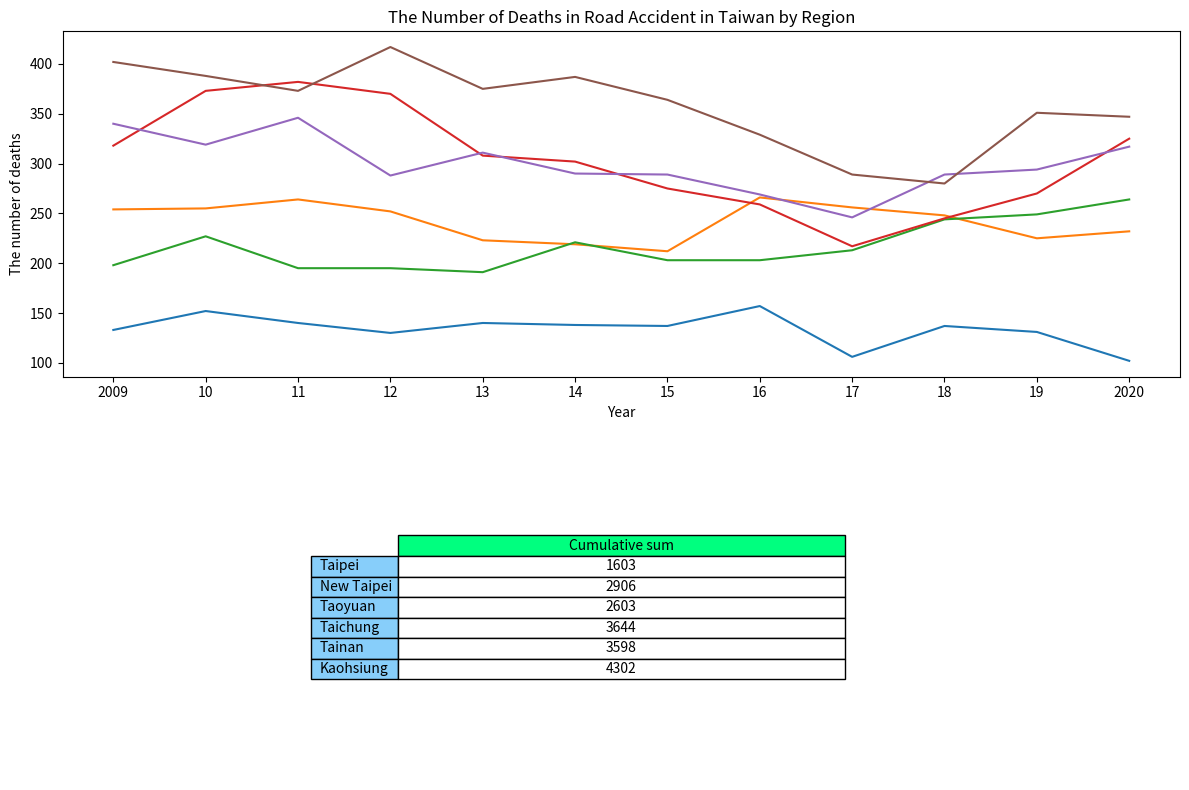

The matplotlib source for this figure:
import pandas as pd
import matplotlib.pyplot as plt
import matplotlib.colors as colour

administrative_duty = ["Taipei", "New Taipei", "Taoyuan", "Taichung", "Tainan", "Kaohsiung"]

year = ["2009", "10", "11", "12", "13", "14", "15", "16", "17", "18", "19", "2020"]

death = [[133, 254, 198, 318, 340, 402],  # 2009
         [152, 255, 227, 373, 319, 388],  # 2010
         [140, 264, 195, 382, 346, 373],  # 2011
         [130, 252, 195, 370, 288, 417],  # 2012
         [140, 223, 191, 308, 311, 375],  # 2013
         [138, 219, 221, 302, 290, 387],  # 2014
         [137, 212, 203, 275, 289, 364],  # 2015
         [157, 266, 203, 259, 269, 329],  # 2016
         [106, 256, 213, 217, 246, 289],  # 2017
         [137, 248, 244, 245, 289, 280],  # 2018
         [131, 225, 249, 270, 294, 351],  # 2019
         [102, 232, 264, 325, 317, 347],  # 2020
         #         [73, 146, 145, 178, 190, 193],  # 2021/01-07
         ]

df = pd.DataFrame(data=death, columns=administrative_duty, index=year)

print(df)

Taipei = df.loc[:, "Taipei"].to_numpy()

print(Taipei)

New_Taipei = df.loc[:, "New Taipei"].to_numpy()
Taoyuan = df.loc[:, "Taoyuan"].to_numpy()
Taichung = df.loc[:, "Taichung"].to_numpy()
Tainan = df.loc[:, "Tainan"].to_numpy()
Kaohsiung = df.loc[:, "Kaohsiung"].to_numpy()

summary = [df["Taipei"].sum(), df["New Taipei"].sum(), df["Taoyuan"].sum(), df["Taichung"].sum(),
           df["Tainan"].sum(), df["Kaohsiung"].sum()]

print(summary)

cumulative_sum = pd.DataFrame(data=summary,
                              columns=["Cumulative sum"],
                              index=administrative_duty)

print(cumulative_sum)

figure, (axes1, axes2) = plt.subplots(2, figsize=(12, 8))

axes1.plot(year, Taipei, label="Taipei")
axes1.plot(year, New_Taipei, label="New Taipei")
axes1.plot(year, Taoyuan, label="Taoyuan")
axes1.plot(year, Taichung, label="Taichung")
axes1.plot(year, Tainan, label="Tainan")
axes1.plot(year, Kaohsiung, label="Kaohsiumg")

axes1.set_title("The Number of Deaths in Road Accident in Taiwan by Region")
axes1.set_xlabel("Year")
axes1.set_ylabel("The number of deaths")

# hide axes
# axes[0, 1].patch.set_visible(False)
axes2.axis('off')
axes2.axis('tight')

axes2.table(cellText=cumulative_sum.values,
            colLabels=cumulative_sum.columns,
            colColours=[colour.CSS4_COLORS.get('springgreen')],
            colWidths=[0.4, 0.4, 0.4, 0.4, 0.4, 0.4],
            cellColours=['w', 'w', 'w', 'w', 'w', 'w'],
            cellLoc='center',
            rowLabels=cumulative_sum.index,
            rowColours=[colour.CSS4_COLORS.get('lightskyblue'),
                        colour.CSS4_COLORS.get('lightskyblue'),
                        colour.CSS4_COLORS.get('lightskyblue'),
                        colour.CSS4_COLORS.get('lightskyblue'),
                        colour.CSS4_COLORS.get('lightskyblue'),
                        colour.CSS4_COLORS.get('lightskyblue')],
            loc='center',
            )

figure.tight_layout()

plt.show()
